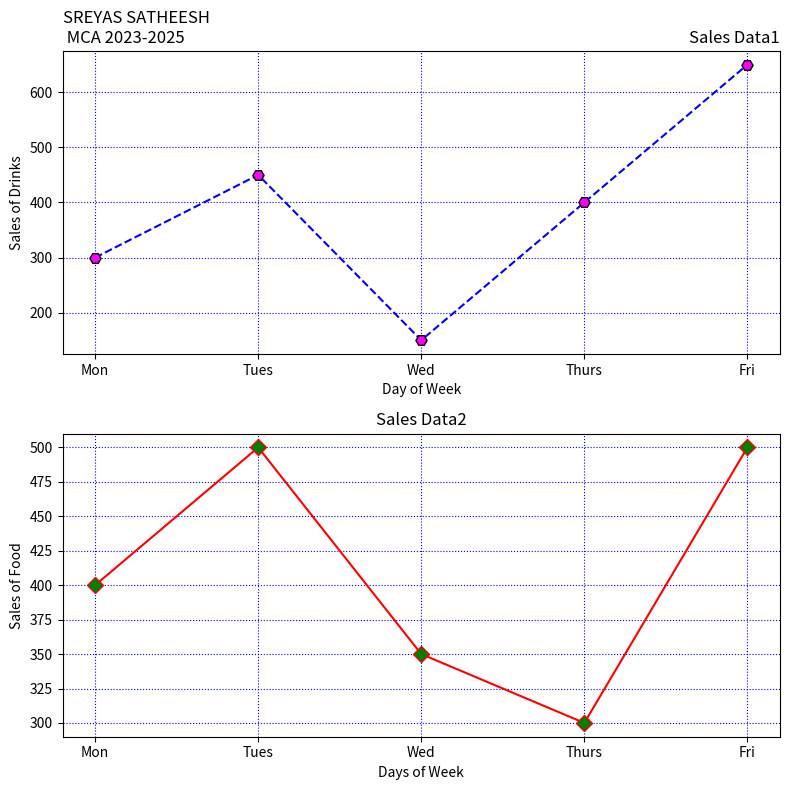

Write the Python code that produced this figure. (Note: this script raises an exception after producing the figure.)
import matplotlib.pyplot as plt

days = ['Mon', 'Tues', 'Wed', 'Thurs', 'Fri']
drinks_sales = [300, 450, 150, 400, 650]
food_sales = [400, 500, 350, 300, 500]


fig, axs = plt.subplots(2, 1, figsize=(8, 8))

axs[0].plot(days, drinks_sales, linestyle='--', color='blue', marker='H', markersize=8, markerfacecolor='magenta', markeredgecolor='black')
axs[0].set_xlabel('Day of Week')
axs[0].set_ylabel('Sales of Drinks')
axs[0].set_title('Sales Data1', loc='right')
axs[0].set_title("SREYAS SATHEESH\n MCA 2023-2025", loc="left")
axs[0].grid(True, color='blue', linestyle='dotted')

axs[1].plot(days, food_sales, linestyle='-', color='red', marker='D', markersize=8, markerfacecolor='green', markeredgecolor='red')
axs[1].set_xlabel('Days of Week')
axs[1].set_ylabel('Sales of Food')
axs[1].set_title('Sales Data2', loc='center')
axs[1].grid(True, color='blue', linestyle='dotted')

plt.tight_layout()
plt.savefig("./Outputs/2.png")

plt.show()
